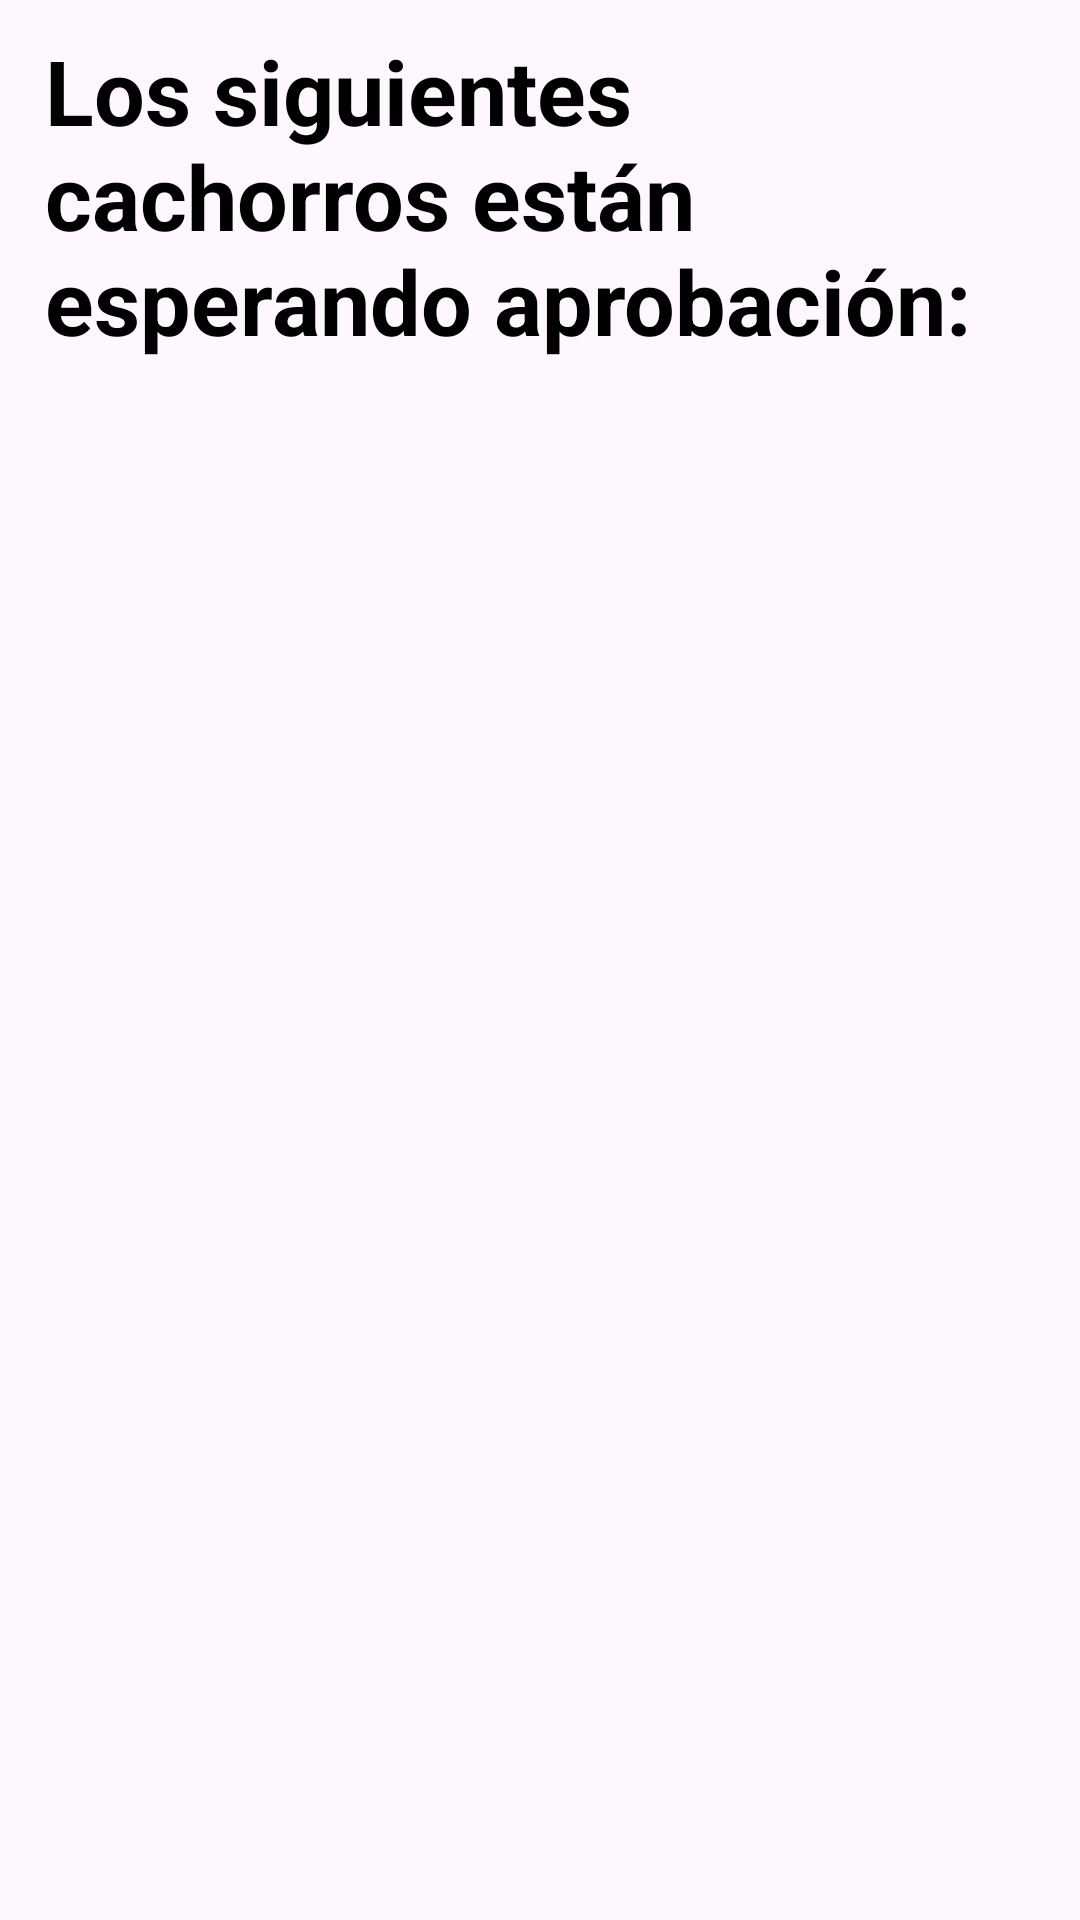

Write the Android layout XML for this screen, with the resource values it uses.
<!-- AndroidManifest.xml: application theme Theme.Lovemal -->
<!-- res/layout/activity_admin.xml -->
<?xml version="1.0" encoding="utf-8"?>
<RelativeLayout
    xmlns:android="http://schemas.android.com/apk/res/android"
    xmlns:app="http://schemas.android.com/apk/res-auto"
    xmlns:tools="http://schemas.android.com/tools"
    android:id="@+id/main"
    android:layout_width="match_parent"
    android:layout_height="match_parent"
    tools:context=".AdminActivity">

    <TextView
        android:id="@+id/textPuppies"
        android:layout_width="match_parent"
        android:layout_height="wrap_content"
        android:layout_marginStart="15dp"
        android:layout_marginTop="10dp"
        android:layout_marginEnd="28dp"
        android:textColor="@color/black"
        android:textStyle="bold"
        android:text="Los siguientes cachorros están esperando aprobación: "
        android:textSize="30sp" />

    <ListView
        android:id="@+id/petList"
        android:layout_marginStart="20dp"
        android:layout_marginTop="10dp"
        android:layout_marginEnd="20dp"
        android:layout_marginBottom="20dp"
        android:layout_width="match_parent"
        android:layout_height="match_parent"
        android:layout_below="@+id/textPuppies"
        android:layout_alignParentBottom="true" />

</RelativeLayout>
<!-- resources referenced by this layout -->
<resources>
  <color name="black">#FF000000</color>
  <style name="Theme.Lovemal" parent="Base.Theme.Lovemal" />
  <style name="Base.Theme.Lovemal" parent="Theme.Material3.DayNight.NoActionBar">
          
          
      </style>
</resources>
